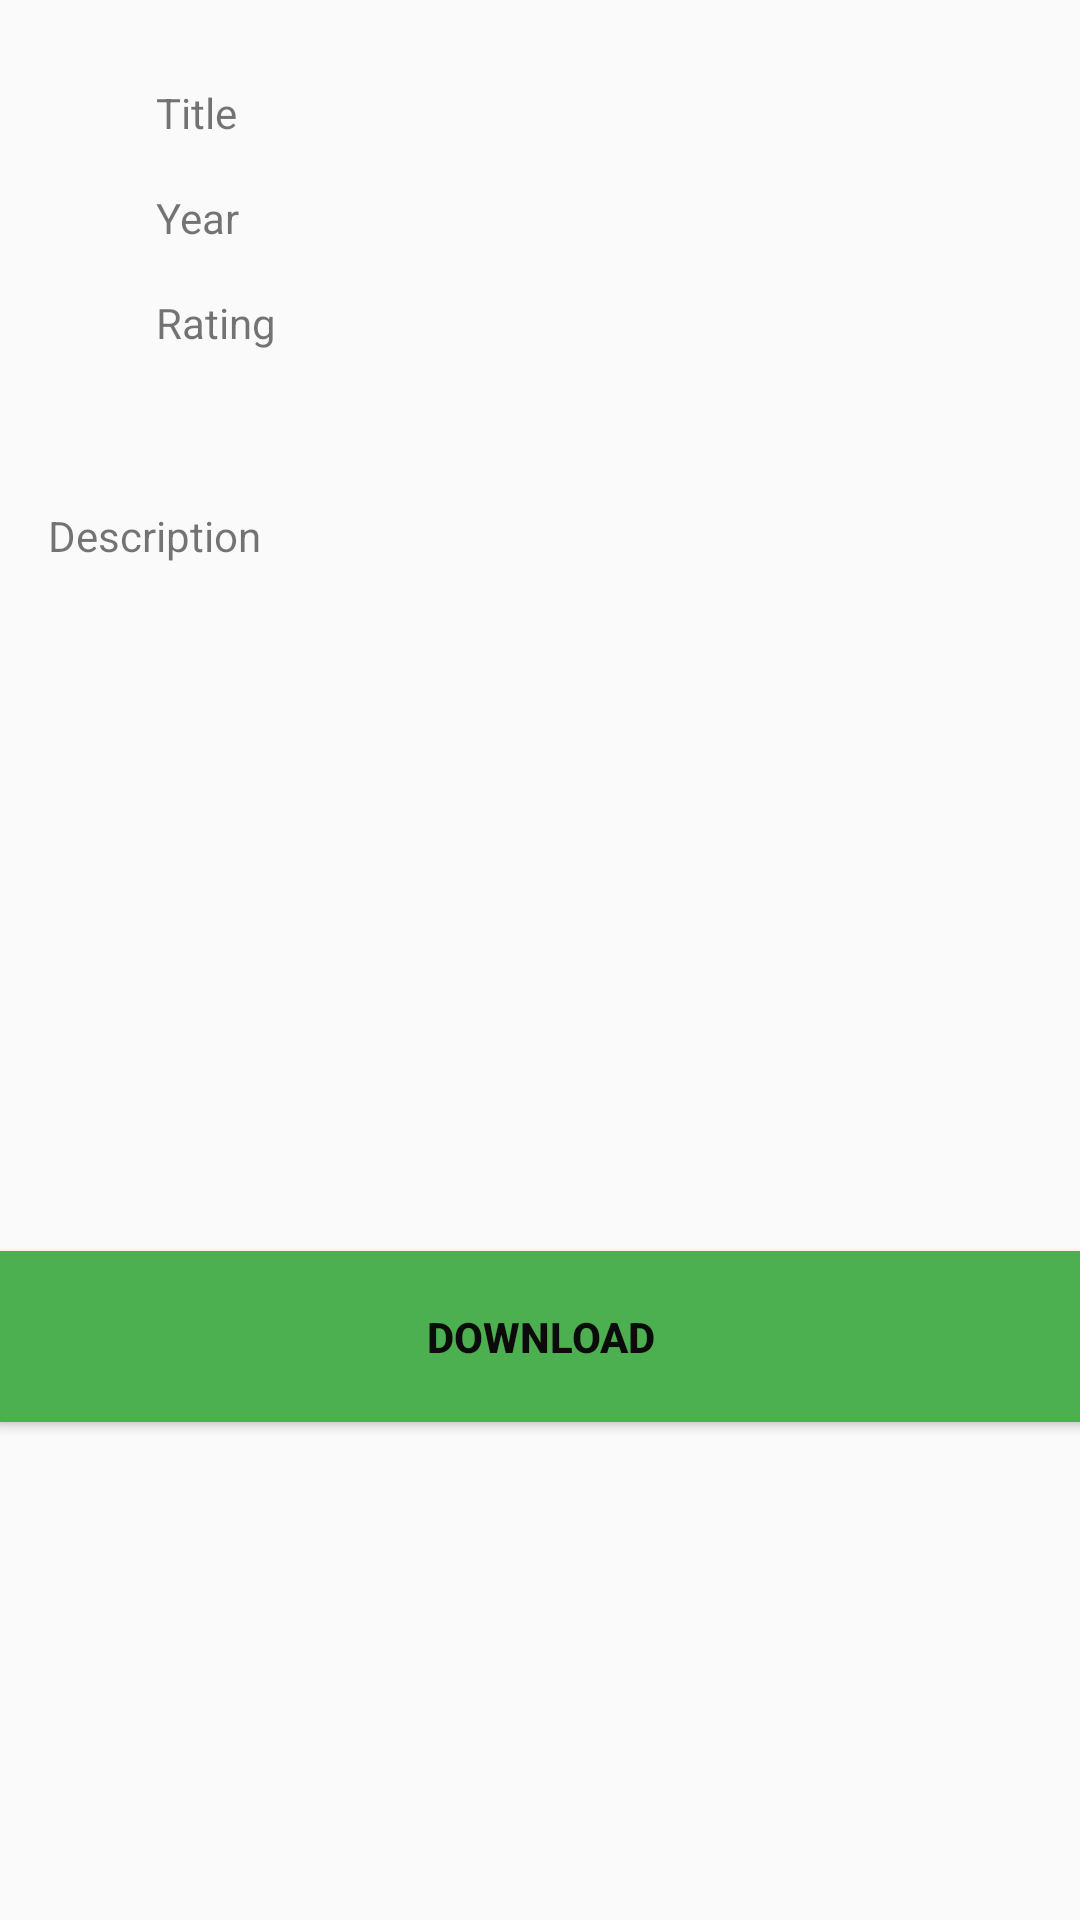

Reconstruct the res/layout file that produces this screen, plus the resources it refers to.
<!-- AndroidManifest.xml: application theme Theme.AppCompat.Light.NoActionBar -->
<!-- res/layout/activity_movie.xml -->
<?xml version="1.0" encoding="utf-8"?>
<androidx.constraintlayout.widget.ConstraintLayout xmlns:android="http://schemas.android.com/apk/res/android"
    xmlns:app="http://schemas.android.com/apk/res-auto"
    xmlns:tools="http://schemas.android.com/tools"
    android:layout_width="match_parent"
    android:layout_height="match_parent"
    tools:context=".activity.MovieActivity">

    <ImageView
        android:id="@+id/imgCoverImage"
        android:layout_width="wrap_content"
        android:layout_height="wrap_content"
        android:layout_marginTop="16dp"
        app:layout_constraintEnd_toEndOf="parent"
        app:layout_constraintHorizontal_bias="0.056"
        app:layout_constraintStart_toStartOf="parent"
        app:layout_constraintTop_toTopOf="parent"
        tools:src="@tools:sample/avatars[0]" />

    <TextView
        android:id="@+id/txtTitle"
        android:layout_width="wrap_content"
        android:layout_height="wrap_content"
        android:layout_marginStart="32dp"
        android:layout_marginLeft="32dp"
        android:layout_marginTop="28dp"
        android:text="Title"
        app:layout_constraintEnd_toEndOf="parent"
        app:layout_constraintHorizontal_bias="0.0"
        app:layout_constraintStart_toEndOf="@+id/imgCoverImage"
        app:layout_constraintTop_toTopOf="parent" />

    <TextView
        android:id="@+id/txtYear"
        android:layout_width="wrap_content"
        android:layout_height="wrap_content"
        android:layout_marginStart="32dp"
        android:layout_marginLeft="32dp"
        android:layout_marginTop="16dp"
        android:text="Year"
        app:layout_constraintStart_toEndOf="@+id/imgCoverImage"
        app:layout_constraintTop_toBottomOf="@+id/txtTitle" />

    <TextView
        android:id="@+id/txtRating"
        android:layout_width="wrap_content"
        android:layout_height="wrap_content"
        android:layout_marginStart="32dp"
        android:layout_marginLeft="32dp"
        android:layout_marginTop="16dp"
        android:text="Rating"
        app:layout_constraintStart_toEndOf="@+id/imgCoverImage"
        app:layout_constraintTop_toBottomOf="@+id/txtYear" />

    <TextView
        android:id="@+id/txtDescription"
        android:layout_width="0dp"
        android:layout_height="wrap_content"
        android:layout_marginStart="16dp"
        android:layout_marginLeft="16dp"
        android:layout_marginEnd="16dp"
        android:layout_marginTop="52dp"
        android:text="Description"
        app:layout_constraintEnd_toEndOf="parent"
        app:layout_constraintHorizontal_bias="0.0"
        app:layout_constraintStart_toStartOf="parent"
        app:layout_constraintTop_toBottomOf="@+id/txtRating" />

    <Button
        android:id="@+id/btnDownload"
        android:layout_width="362dp"
        android:layout_height="57dp"
        android:layout_marginTop="300dp"
        android:background="#4CAF50"
        android:text="Download"
        android:textColor="#0C0B0B"
        android:textStyle="bold"
        app:layout_constraintEnd_toEndOf="parent"
        app:layout_constraintStart_toStartOf="parent"
        app:layout_constraintTop_toBottomOf="@+id/txtRating" />

</androidx.constraintlayout.widget.ConstraintLayout>
<!-- resources referenced by this layout -->
<resources>

</resources>
